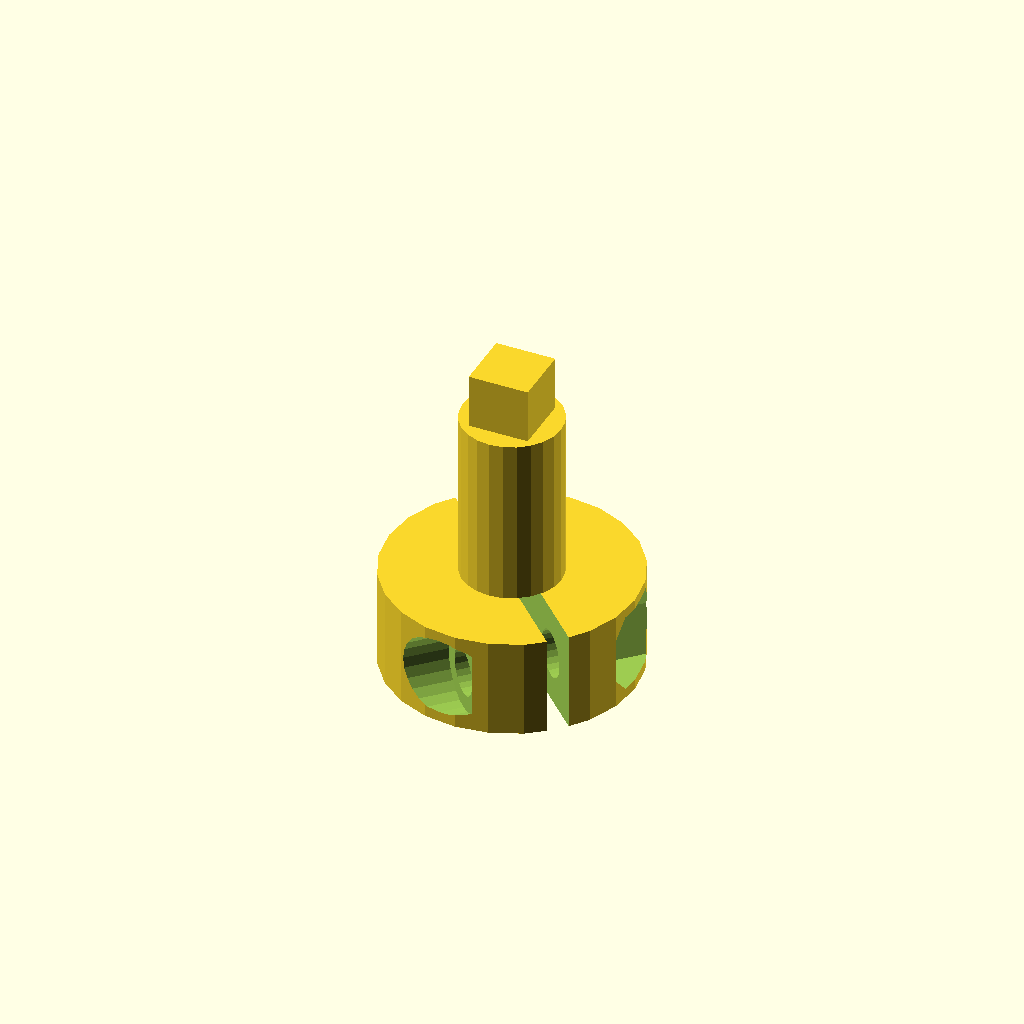
Cell 1 — every parameter at its default value.
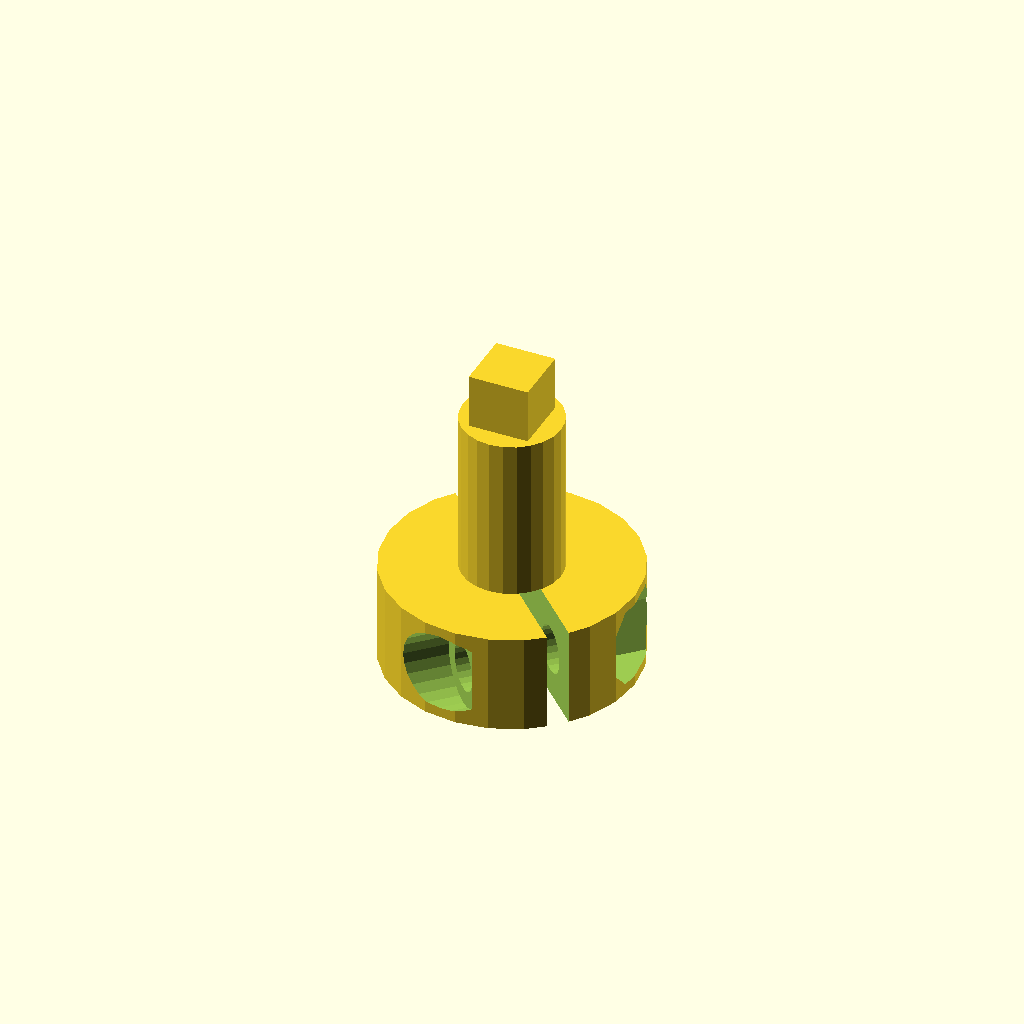
Cell 2 — switch_stem_clearance set to 0.4, the other parameters unchanged.
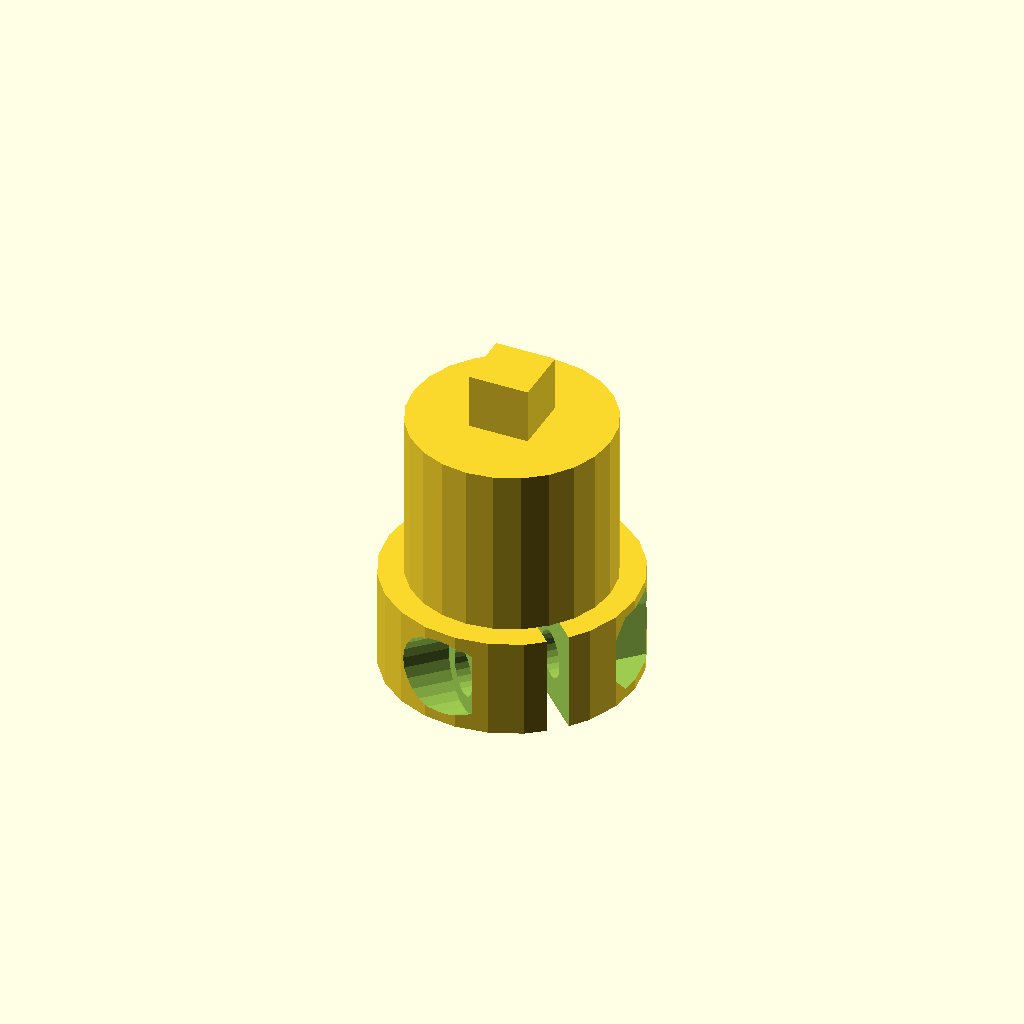
Cell 3 — stem_dia set to 8, the other parameters unchanged.
One fixed orthographic camera (rotation 55°, 0°, 25°; colour scheme Cornfield) for every cell.
OpenSCAD source file stems/trackpoint-lp-clamp-aio.scad:
include <../settings.scad>;
use <../keycaps/trackpoint-lp.scad>;
// must come second so it overrides cap()
use <../include/keycap.scad>;

use <../common/util.scad>;

print_width = .4;

extra_layers = 4*print_width*2;

switch_stem_base = 0;
switch_stem_clearance = 0.2; //.2;

switch_offset = switch_stem_base + switch_stem_clearance;

stemheight = effective_height - height_offset() - switch_offset;


inner_slop = .2;

stem_dia=4;

module stemouter() {
  topdia = stem_dia;
  bottom_h=4;
  top_h = stemheight-bottom_h;
  difference() {
    translate([0,0,bottom_h]) cylinder(d=topdia,h=top_h); //cube([topdia,topdia,top_h],true);
    if(!is_undef($inner_slop_x)) {
      translate([-1.5,topdia/2-.4,.1+bottom_h]) rotate([0,-90,-90]) linear_extrude(.5) text(str($inner_slop_x), 3);
    }
    if(!is_undef($inner_slop_y)) {
      translate([-topdia/2+.4,-1.5,.1+bottom_h]) rotate([0,-90,0]) linear_extrude(.5) text(str($inner_slop_y), 3);
    }

    *let(x=2*.85/sqrt(2),z=x)
    translate([0,0,bottom_h])
      rotate([0,45,45]) cube([x,20,z],true);
  }

  stemdia_x = 10;//adjusted_side_x(true) + extra_layers;
  stemdia_y = stemdia_x; //adjusted_side_y(true) + extra_layers;

  cylinder(d=stemdia_x,h=bottom_h);
  *difference() {
    translate([0,0,bottom_h/2]) cube([stemdia_x,stemdia_y,bottom_h],true);
    //translate([0,stemdia_y/2 -.4,bottom_h-.4]) cube([.8,.8,.8],center=true);
  }
}

module stem() {
  difference() {
    clampify() stemouter();

    let(d1=3.12+inner_slop, h=2.6-.2, gap=0,//.5,
	h2=h-switch_offset, d2=2*gap+d1/*, d3=1.1*/) difference() {
      *translate([0,0,-switch_offset]) cylinder($fn=60,d=d2,h=h);
      translate([0,0,-switch_offset]) cap_tplp();

      if(gap > 0) {
	rows = 2;
	columns = 6;
	a = gap;
	b = h2/rows/2;
	c = sqrt(a^2 + b^2);
	theta1 = atan(b/a);
	theta2 = 180 - 2 * theta1;
	d3 = c/(sin(theta2/2));
	//echo(a, b, c,  theta1, theta2, d3 );

	//#translate([0,0,-switch_offset]) cylinder($fn=60,d=d1,h=h);

	for(i=[0:rows-1])
	  rotational_clone(columns) rotate([0,0,45]) translate([(d1+d3)/2,0,b/2+b*i*2]) sphere($fn=120,d=d3);
      }
    }
  }
}

module mirrortate(samesides=true,m=[0,1,0]){
  if(samesides){
    children();
    mirror(m) children();
  }else{
    rotational_clone() children();
  }
}

module clampify(nowashers=true, samesides=true) {
  washerdia=3.8+.2;
  nutdia=3.5+.2;// + .05;
  screwhead=3+.2;
  screwdia=1.9;
  tabwidth=nowashers ? 6 : 6; //5.5;
  tablen=nowashers? 4 : 3.6;
  tabsep = 3.3;
  tabheight=washerdia;
  screwsep = 3;

  difference(){
    union() {
      children();
      *if(nowashers){
	extra_nut_cup = 0;//.65;
	rotate([0,0,45]) mirrortate(samesides) translate([-tabwidth/2-extra_nut_cup,tabsep/2,0]) cube([tabwidth+extra_nut_cup,tablen,tabheight]);
      }else{
	rotate([0,0,45]) mirrortate(samesides) translate([-tabwidth/2,tabsep/2,0]) cube([tabwidth,tablen,tabheight]);
      }
    }
    let(width=.85) {
      rotate([0,0,45]) mirrortate(samesides) translate([-width/2,-1,-.1]) cube([width,2*tablen,tabheight+.11]);
    }

    if(nowashers){
      	extra_nut_cup = .5;
	rotate([0,0,45])
	mirrortate(samesides) translate([0,screwsep,tabheight/2]) {
	rotate([0,90,0]) cylinder(d=screwdia,h=10,center=true);
	translate([-tabwidth/2,0,0]) rotate([0,-90,0]) cylinder(d=screwhead,h=10);
	translate([tabwidth/2-extra_nut_cup,-screwsep*2,0]) rotate([0,90,0]) rotate([0,0,90]) cylinder($fn=6,d=nutdia,h=10);
      }
    }else{
      rotate([0,0,45]) mirrortate(samesides) translate([0,screwsep,tabheight/2]) {
	rotate([0,90,0]) cylinder(d=screwdia,h=10,center=true);
	rotational_clone() translate([tabwidth/2,0,0]) rotate([0,90,0]) cylinder(d=tabheight,h=10);
      }
    }
  }
}

module assembled() {
  //echo(stemheight);
  //difference () {
    union() {
      stem();
      translate([0,0,stemheight]) rotate(keycap_rotation)
        intersection() {
        cap();
        cylinder(d=stem_dia,h=10);
      }
    }
    //translate([-5,-5,5]) cube([10,10,9]);
    //}
}


// preview
translate([0,0,switch_offset]) assembled($fn=24);
Customizer parameters (derived from the source; name, type, default, range or options):
print_width: number, default 0.4
switch_stem_base: number, default 0
switch_stem_clearance: number, default 0.2
inner_slop: number, default 0.2
stem_dia: number, default 4
